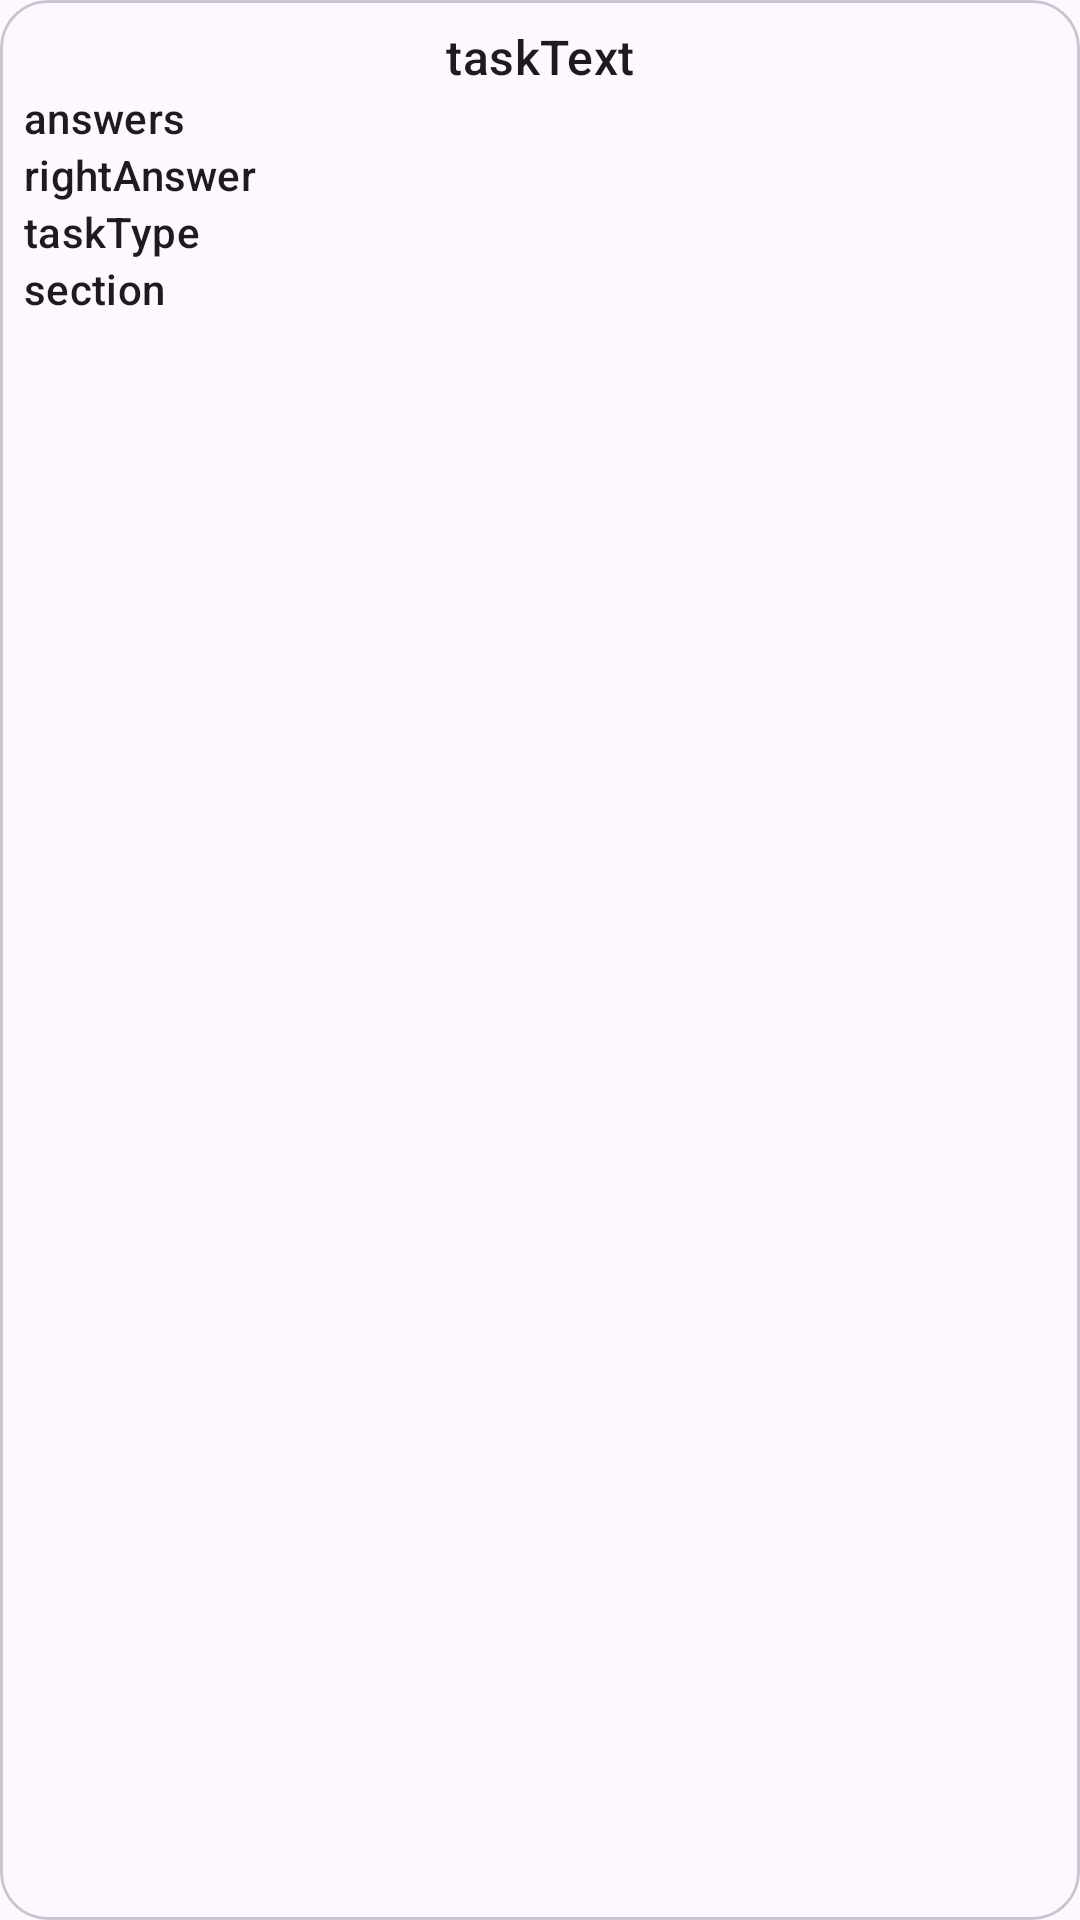

Here is an Android app screen rendered from its layout file. Give the layout XML and the strings, colors and styles it references.
<!-- AndroidManifest.xml: application theme Theme.PhysicalTerms -->
<!-- res/layout/task_item.xml -->
<?xml version="1.0" encoding="utf-8"?>
<com.google.android.material.card.MaterialCardView xmlns:android="http://schemas.android.com/apk/res/android"
    xmlns:app="http://schemas.android.com/apk/res-auto"
    android:layout_width="match_parent"
    android:layout_height="wrap_content"
    android:layout_margin="6dp"
    app:cardCornerRadius="16dp"
    app:cardElevation="0dp">

    <androidx.constraintlayout.widget.ConstraintLayout
        android:layout_width="match_parent"
        android:layout_height="match_parent"
        android:layout_margin="8dp">


        <TextView
            android:id="@+id/taskItemText"
            style="@style/TextAppearance.Material3.TitleMedium"
            android:layout_width="wrap_content"
            android:layout_height="wrap_content"
            android:text="taskText"
            app:layout_constraintEnd_toEndOf="parent"
            app:layout_constraintStart_toStartOf="parent"
            app:layout_constraintTop_toTopOf="parent" />

        <TextView
            android:id="@+id/taskItemAnswers"
            style="@style/TextAppearance.Material3.TitleSmall"
            android:layout_width="wrap_content"
            android:layout_height="wrap_content"
            android:text="answers"
            app:layout_constraintStart_toStartOf="parent"
            app:layout_constraintTop_toBottomOf="@+id/taskItemText" />

        <TextView
            android:id="@+id/taskItemRightAnswer"
            style="@style/TextAppearance.Material3.LabelLarge"
            android:layout_width="wrap_content"
            android:layout_height="wrap_content"
            android:text="rightAnswer"
            app:layout_constraintStart_toStartOf="parent"
            app:layout_constraintTop_toBottomOf="@+id/taskItemAnswers" />

        <TextView
            android:id="@+id/taskItemTaskType"
            style="@style/TextAppearance.Material3.LabelLarge"
            android:layout_width="wrap_content"
            android:layout_height="wrap_content"
            android:text="taskType"
            app:layout_constraintStart_toStartOf="parent"
            app:layout_constraintTop_toBottomOf="@+id/taskItemRightAnswer" />

        <TextView
            android:id="@+id/taskItemSection"
            style="@style/TextAppearance.Material3.LabelLarge"
            android:layout_width="wrap_content"
            android:layout_height="wrap_content"
            android:text="section"
            app:layout_constraintStart_toStartOf="parent"
            app:layout_constraintTop_toBottomOf="@+id/taskItemTaskType" />
    </androidx.constraintlayout.widget.ConstraintLayout>

</com.google.android.material.card.MaterialCardView>
<!-- resources referenced by this layout -->
<resources>
  <style name="Theme.PhysicalTerms" parent="Theme.Material3.DayNight.NoActionBar">
          
          <item name="colorPrimary">@color/hse_blue</item>
          <item name="colorPrimaryVariant">@color/hse_purple</item>
          <item name="colorOnPrimary">@color/white</item>
          
          <item name="colorSecondary">@color/hse_grey</item>
          <item name="colorSecondaryVariant">@color/hse_grey_variant</item>
          <item name="colorOnSecondary">@color/white</item>
          
          <item name="android:statusBarColor" tools:targetApi="l">?attr/colorPrimaryVariant</item>
          
          <item name="android:windowAnimationStyle">@style/WindowAnimationStyle</item>
      </style>
  <color name="hse_blue">#006EB4</color>
  <color name="hse_purple">#2e358b</color>
  <color name="white">#FFFFFFFF</color>
  <color name="hse_grey">#333</color>
  <color name="hse_grey_variant">#292929</color>
  <style name="WindowAnimationStyle">
          <item name="android:windowEnterAnimation">@android:anim/fade_in</item>
          <item name="android:windowExitAnimation">@android:anim/fade_out</item>
      </style>
</resources>
